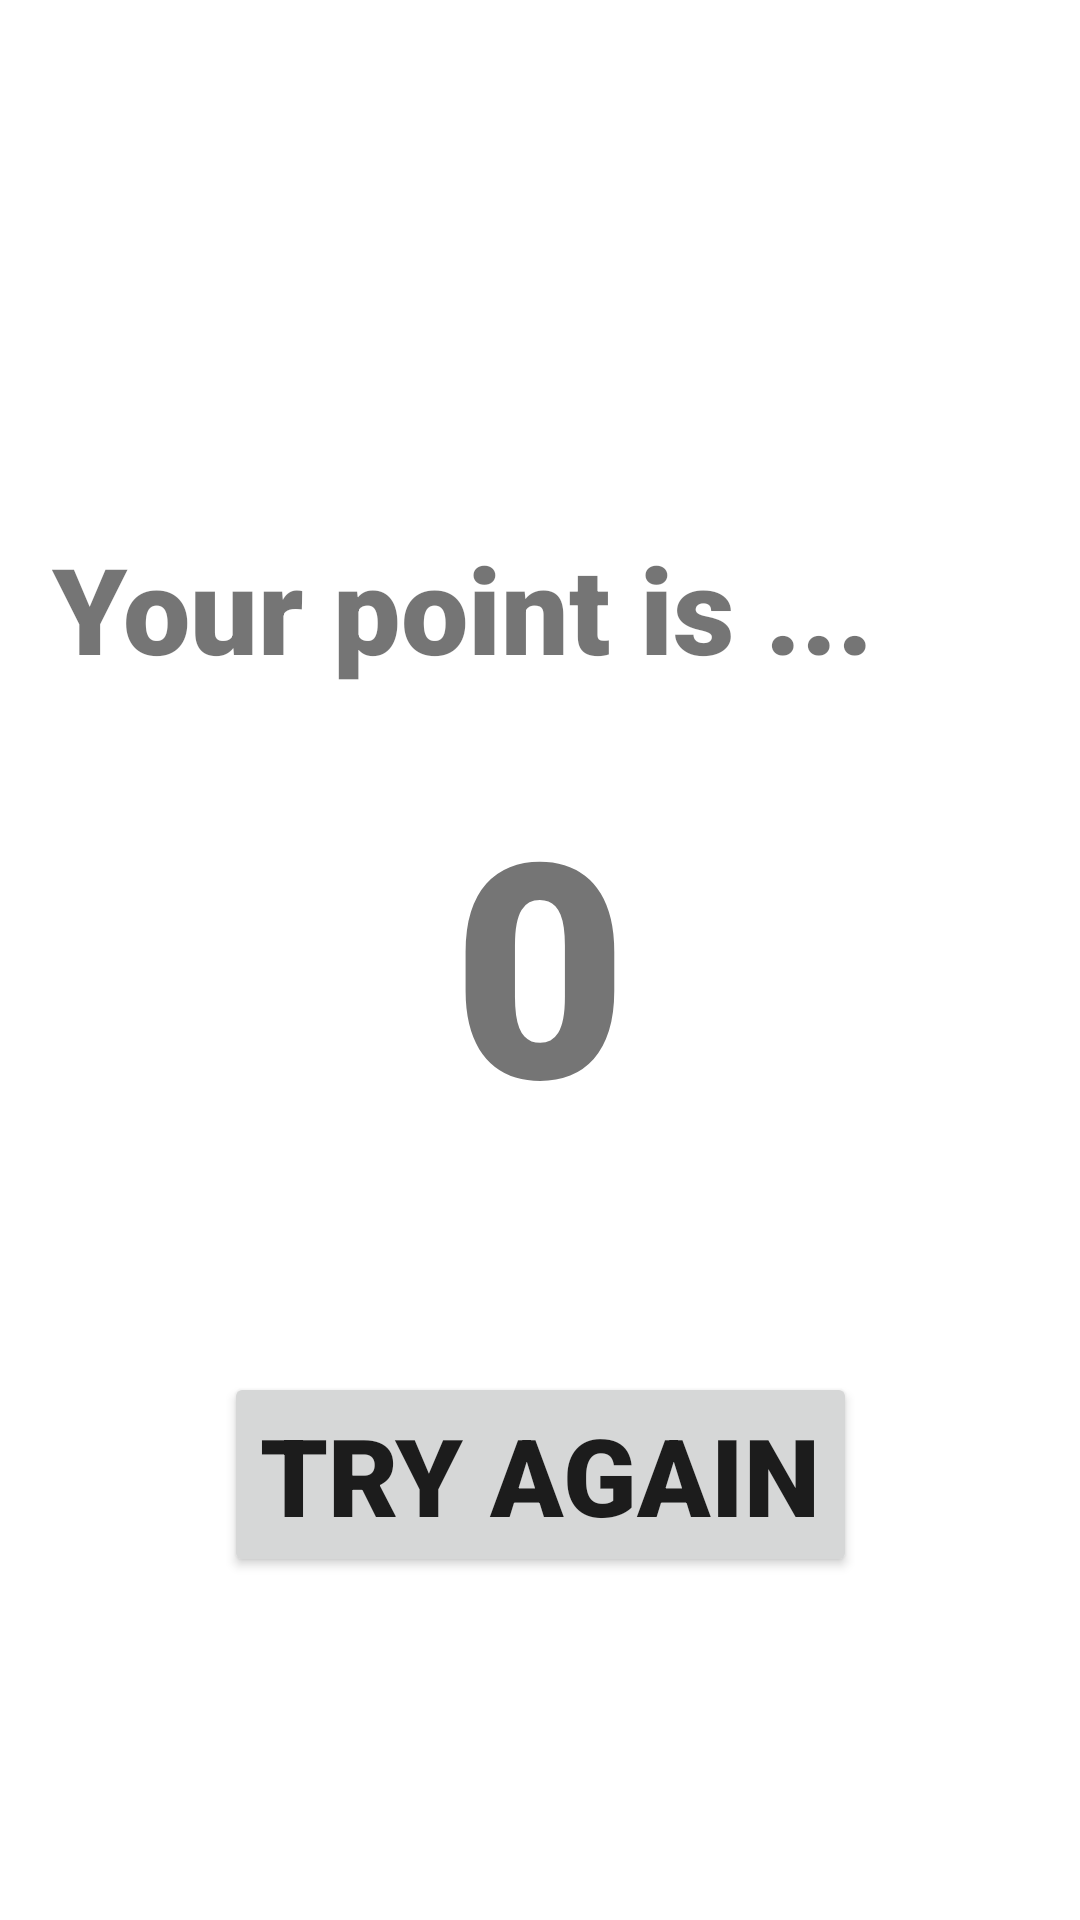

Write the Android layout XML for this screen, with the resource values it uses.
<!-- AndroidManifest.xml: application theme Theme.ThreeSevenGame -->
<!-- res/layout/activity_after_game.xml -->
<?xml version="1.0" encoding="utf-8"?>
<androidx.constraintlayout.widget.ConstraintLayout
        xmlns:android="http://schemas.android.com/apk/res/android"
        xmlns:tools="http://schemas.android.com/tools"
        xmlns:app="http://schemas.android.com/apk/res-auto"
        android:layout_width="match_parent"
        android:layout_height="match_parent"
        tools:context=".afterGame">

    <TextView
            android:text="Your point is ..."
            android:layout_width="wrap_content"
            android:layout_height="wrap_content" android:id="@+id/textView"
            android:textSize="40sp" android:fontFamily="sans-serif-black"
            app:layout_constraintTop_toTopOf="parent" app:layout_constraintBottom_toBottomOf="parent"
            app:layout_constraintStart_toStartOf="parent" app:layout_constraintEnd_toEndOf="parent"
            app:layout_constraintVertical_bias="0.3" app:layout_constraintHorizontal_bias="0.2"/>
    <Button
            android:text="Try again"
            android:layout_width="wrap_content"
            android:layout_height="wrap_content" android:id="@+id/button7"
            android:fontFamily="sans-serif-black" android:textSize="36sp"
            app:layout_constraintTop_toTopOf="parent" app:layout_constraintBottom_toBottomOf="parent"
            app:layout_constraintStart_toStartOf="parent" app:layout_constraintEnd_toEndOf="parent"
            app:layout_constraintVertical_bias="0.8"/>
    <TextView
            android:text="0"
            android:layout_width="wrap_content"
            android:layout_height="wrap_content" android:id="@+id/textView3"
            android:fontFamily="sans-serif-black" android:textSize="100sp"
            app:layout_constraintTop_toTopOf="parent" app:layout_constraintBottom_toBottomOf="parent"
            app:layout_constraintStart_toStartOf="parent" app:layout_constraintEnd_toEndOf="parent"/>
</androidx.constraintlayout.widget.ConstraintLayout>
<!-- resources referenced by this layout -->
<resources>
  <style name="Theme.ThreeSevenGame" parent="Theme.MaterialComponents.DayNight.DarkActionBar">
          
          <item name="colorPrimary">@color/purple_500</item>
          <item name="colorPrimaryVariant">@color/purple_700</item>
          <item name="colorOnPrimary">@color/white</item>
          
          <item name="colorSecondary">@color/teal_200</item>
          <item name="colorSecondaryVariant">@color/teal_700</item>
          <item name="colorOnSecondary">@color/black</item>
          
          <item name="android:statusBarColor" tools:targetApi="l">?attr/colorPrimaryVariant</item>
          
      </style>
  <!-- not gathered from this repository: default colours our renderer supplied (Android Studio template values) -->
  <color name="purple_500">#FF6200EE</color>
  <color name="purple_700">#FF3700B3</color>
  <color name="teal_200">#FF03DAC5</color>
  <color name="teal_700">#FF018786</color>
  <color name="black">#FF000000</color>
  <color name="white">#FFFFFFFF</color>
</resources>
